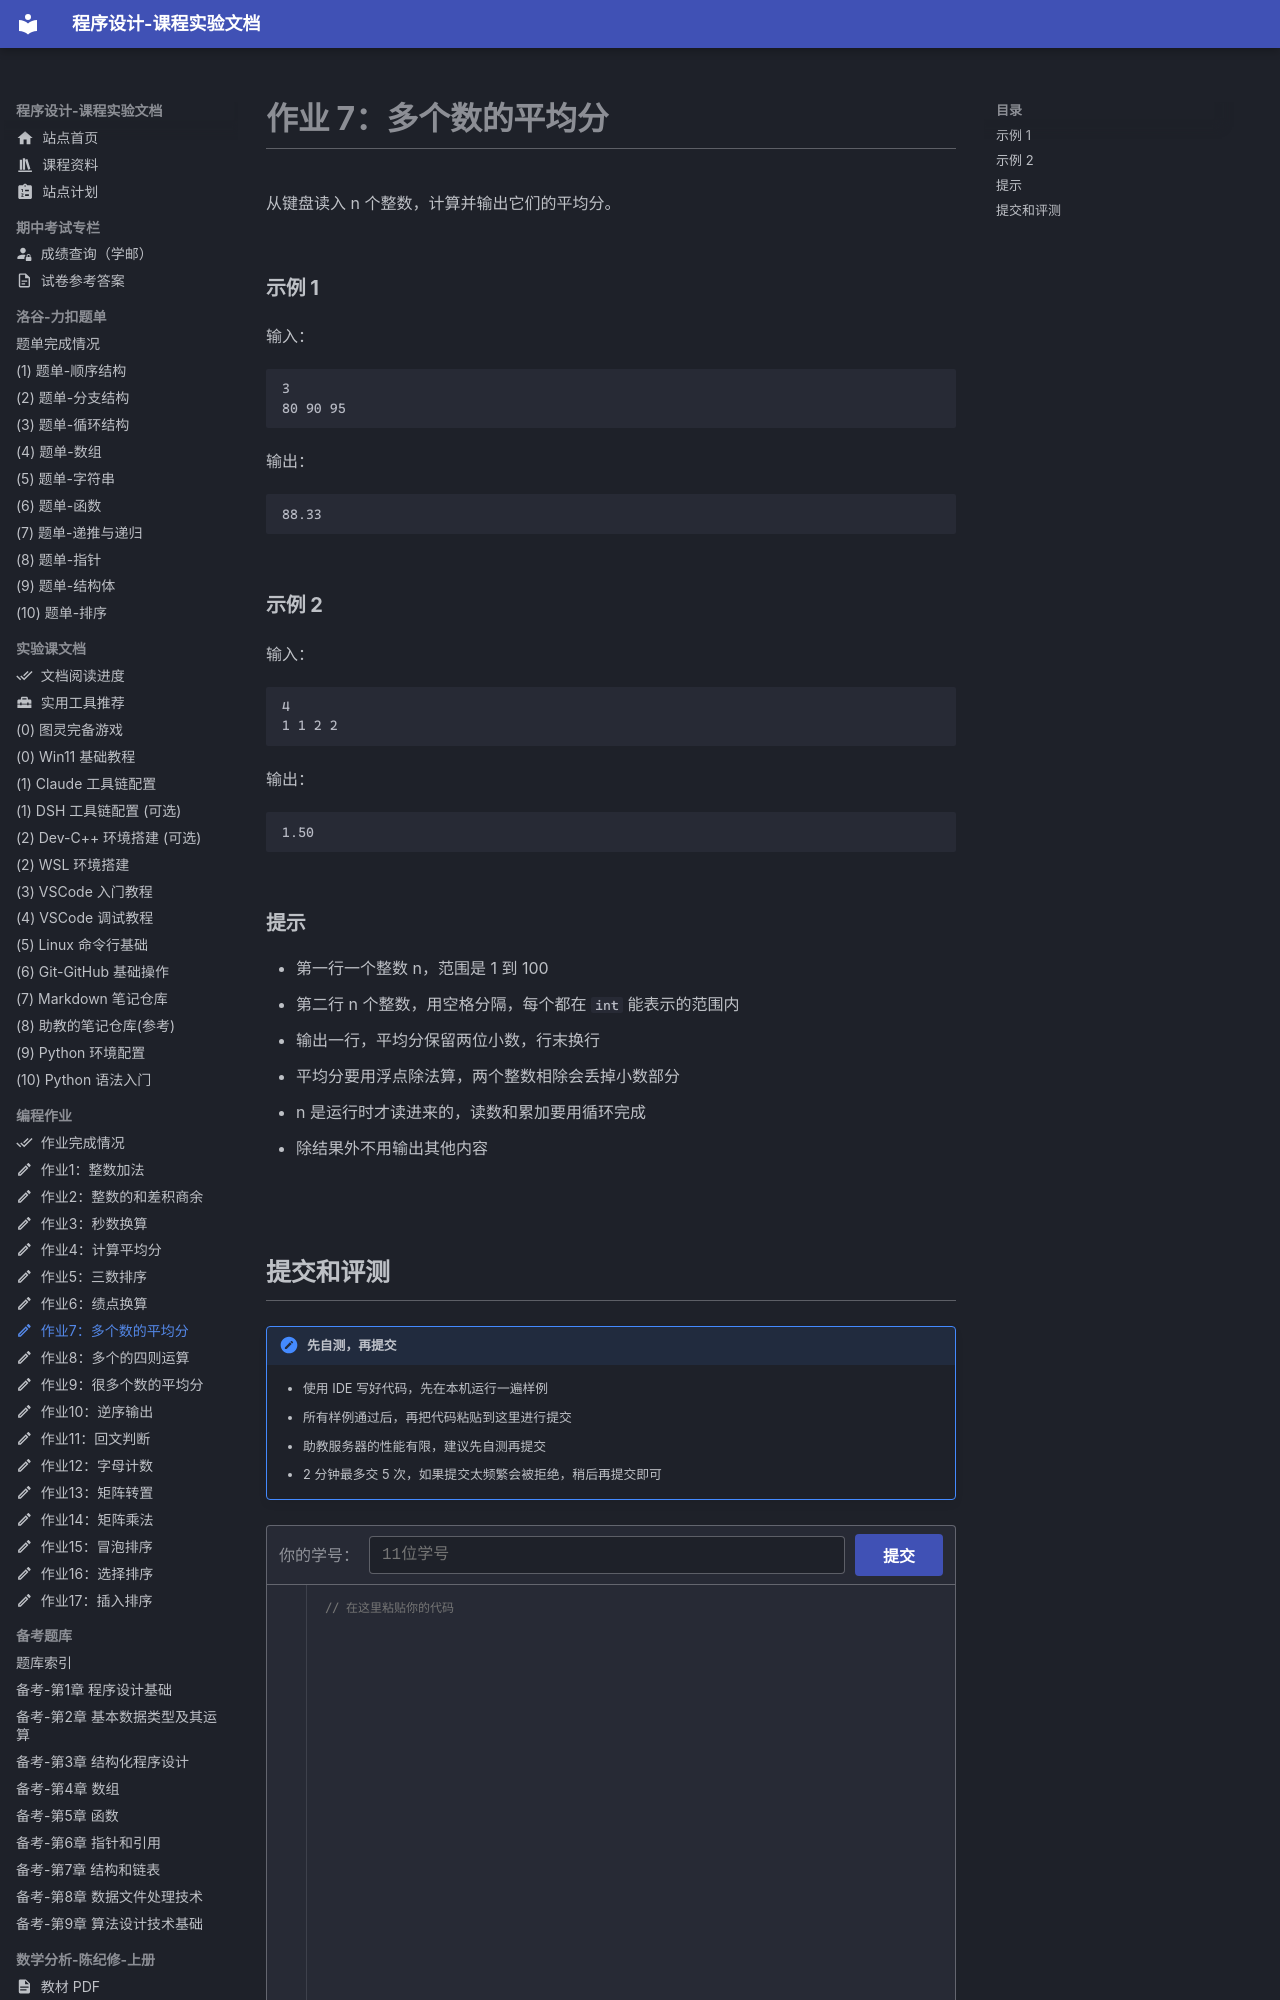

repository: EthanCaol/Mind-City-Course · page: homework-code/07-n-avg/index.html · generator: mkdocs

---
icon: material/pencil-outline
---

# 作业 7：多个数的平均分

从键盘读入 n 个整数，计算并输出它们的平均分。

### 示例 1

输入：

```text
3
80 90 95
```

输出：

```text
88.33
```

### 示例 2

输入：

```text
4
1 1 2 2
```

输出：

```text
1.50
```

### 提示

- 第一行一个整数 n，范围是 1 到 100
- 第二行 n 个整数，用空格分隔，每个都在 `int` 能表示的范围内
- 输出一行，平均分保留两位小数，行末换行
- 平均分要用浮点除法算，两个整数相除会丢掉小数部分
- n 是运行时才读进来的，读数和累加要用循环完成
- 除结果外不用输出其他内容
